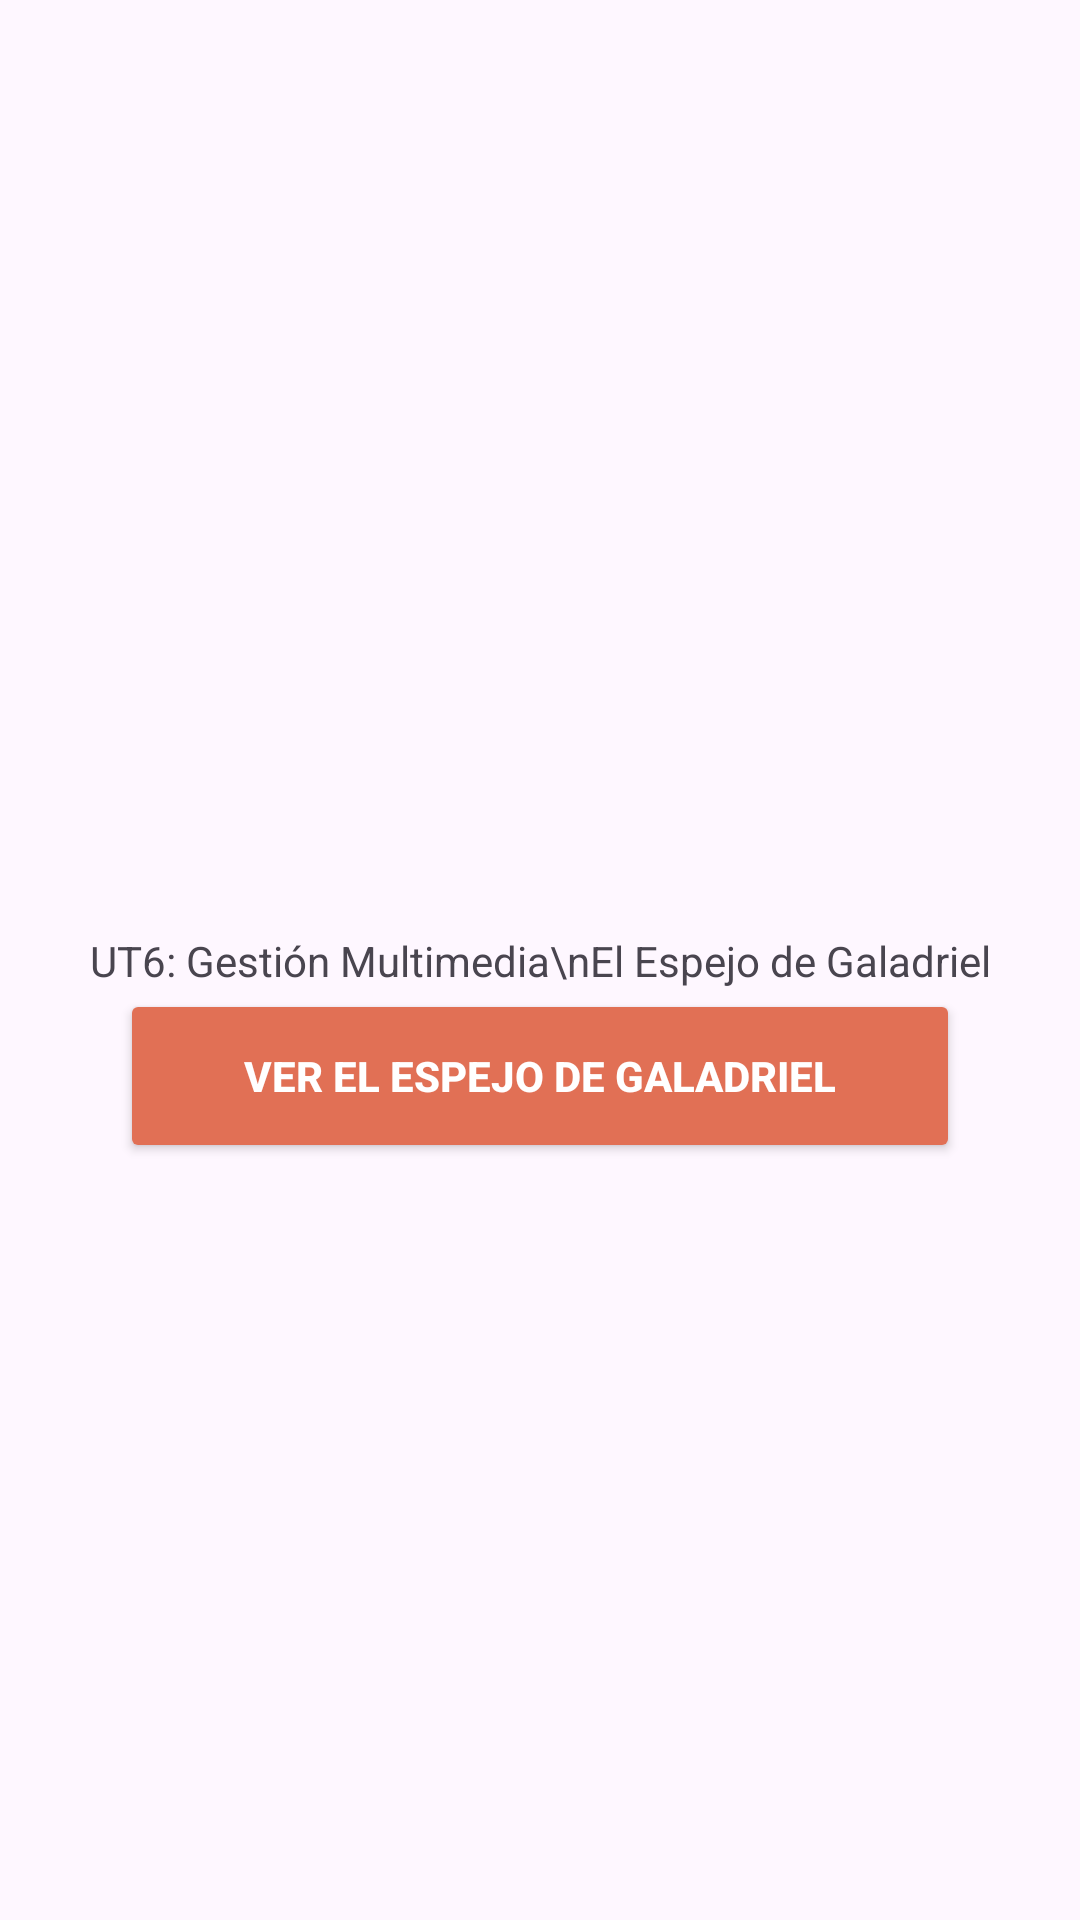

This screen was rendered from an Android layout file. Write that file and the resources it references.
<!-- AndroidManifest.xml: application theme Theme.El_Espejo_de_Galadriel_El_Espejo_de_Galadriel -->
<!-- res/layout/activity_main.xml -->
<?xml version="1.0" encoding="utf-8"?>
<androidx.constraintlayout.widget.ConstraintLayout xmlns:android="http://schemas.android.com/apk/res/android"
    xmlns:app="http://schemas.android.com/apk/res-auto"
    xmlns:tools="http://schemas.android.com/tools"
    android:id="@+id/main"
    android:layout_width="match_parent"
    android:layout_height="match_parent"
    tools:context=".MainActivity">

    <TextView
        android:id="@+id/Titulo"
        android:layout_width="wrap_content"
        android:layout_height="wrap_content"
        android:text="UT6: Gestión Multimedia\nEl Espejo de Galadriel"
        app:layout_constraintBottom_toBottomOf="parent"
        app:layout_constraintEnd_toEndOf="parent"
        app:layout_constraintStart_toStartOf="parent"
        app:layout_constraintTop_toTopOf="parent" />

    <Button
        android:id="@+id/botonVideo"
        android:layout_width="280dp"
        android:layout_height="58dp"
        android:text="Ver el Espejo de Galadriel"
        android:textColor="#FFFFFF"
        android:textStyle="bold"
        android:backgroundTint="#E17055"
        app:cornerRadius="12dp"
        app:layout_constraintTop_toBottomOf="@id/Titulo"
        app:layout_constraintStart_toStartOf="parent"
        app:layout_constraintEnd_toEndOf="parent" />

</androidx.constraintlayout.widget.ConstraintLayout>
<!-- resources referenced by this layout -->
<resources>
  <style name="Theme.El_Espejo_de_Galadriel_El_Espejo_de_Galadriel" parent="Base.Theme.El_Espejo_de_Galadriel_El_Espejo_de_Galadriel" />
  <style name="Base.Theme.El_Espejo_de_Galadriel_El_Espejo_de_Galadriel" parent="Theme.Material3.DayNight.NoActionBar">
          
          
      </style>
</resources>
